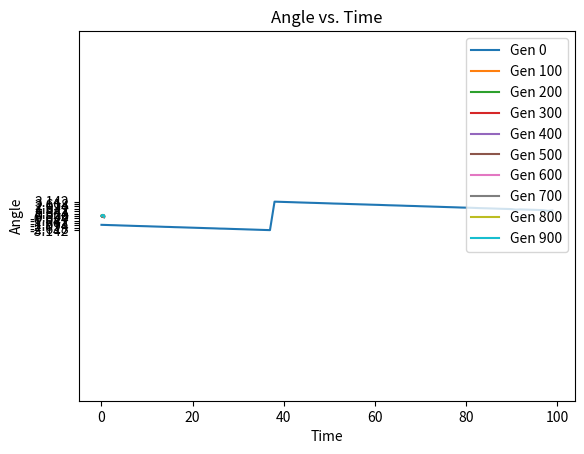

Recreate this plot in Python.
import matplotlib.pyplot as plt, numpy as np
class Organism:
    def __init__(self, n_steps: int | None = None, angles: np.ndarray | None = None) -> None: self.angles = np.atan2(rng.uniform(-1, 1, n_steps), rng.uniform(-1, 1, n_steps)) if angles is None else angles.copy()
    def live(self, step_len: float | int) -> float:
        self.points = np.cumsum(np.vstack((np.zeros((1, 2)), np.column_stack((step_len * np.cos(self.angles), step_len * np.sin(self.angles))))), axis=0)
        return abs(sum(curr_pt[0] * prev_pt[1] - curr_pt[1] * prev_pt[0] for prev_pt, curr_pt in zip(self.points[:-1], self.points[1:])) / 2)
rng, n_steps, length, n_orgs, n_gens = np.random.default_rng(), 100, 1, 100, 901
orgs = [Organism(n_steps) for _ in range(n_orgs)]
for gen in range(n_gens):
    areas, best_ind = (lambda arr: (arr, np.argmax(arr)))([org.live(length / n_steps) for org in orgs])
    print(f"Gen {gen}: lowest pi = {length ** 2 / (2 * areas[best_ind])}")
    if gen % 100 == 0: plt.plot(orgs[best_ind].points[:, 0], orgs[best_ind].points[:, 1], label=f"Gen {gen}")
    orgs = [Organism(angles=orgs[best_ind].angles + (rng.uniform(0, 1, orgs[best_ind].angles.size) < 0.01) * rng.normal(0, 0.1, orgs[best_ind].angles.size)) for _ in range(n_orgs)]
plt.legend()
plt.axis("equal")
plt.title("Paths")
plt.xlabel("$x$")
plt.ylabel("$y$")
plt.show()
best_angles = orgs[best_ind].angles % (2 * np.pi) - np.pi
print(np.max(best_angles) - np.min(best_angles))
plt.plot(best_angles)
plt.ylim(-np.pi, np.pi)
plt.yticks(np.linspace(-np.pi, np.pi, 13))
plt.title("Angle vs. Time")
plt.xlabel("Time")
plt.ylabel("Angle")
plt.show()
